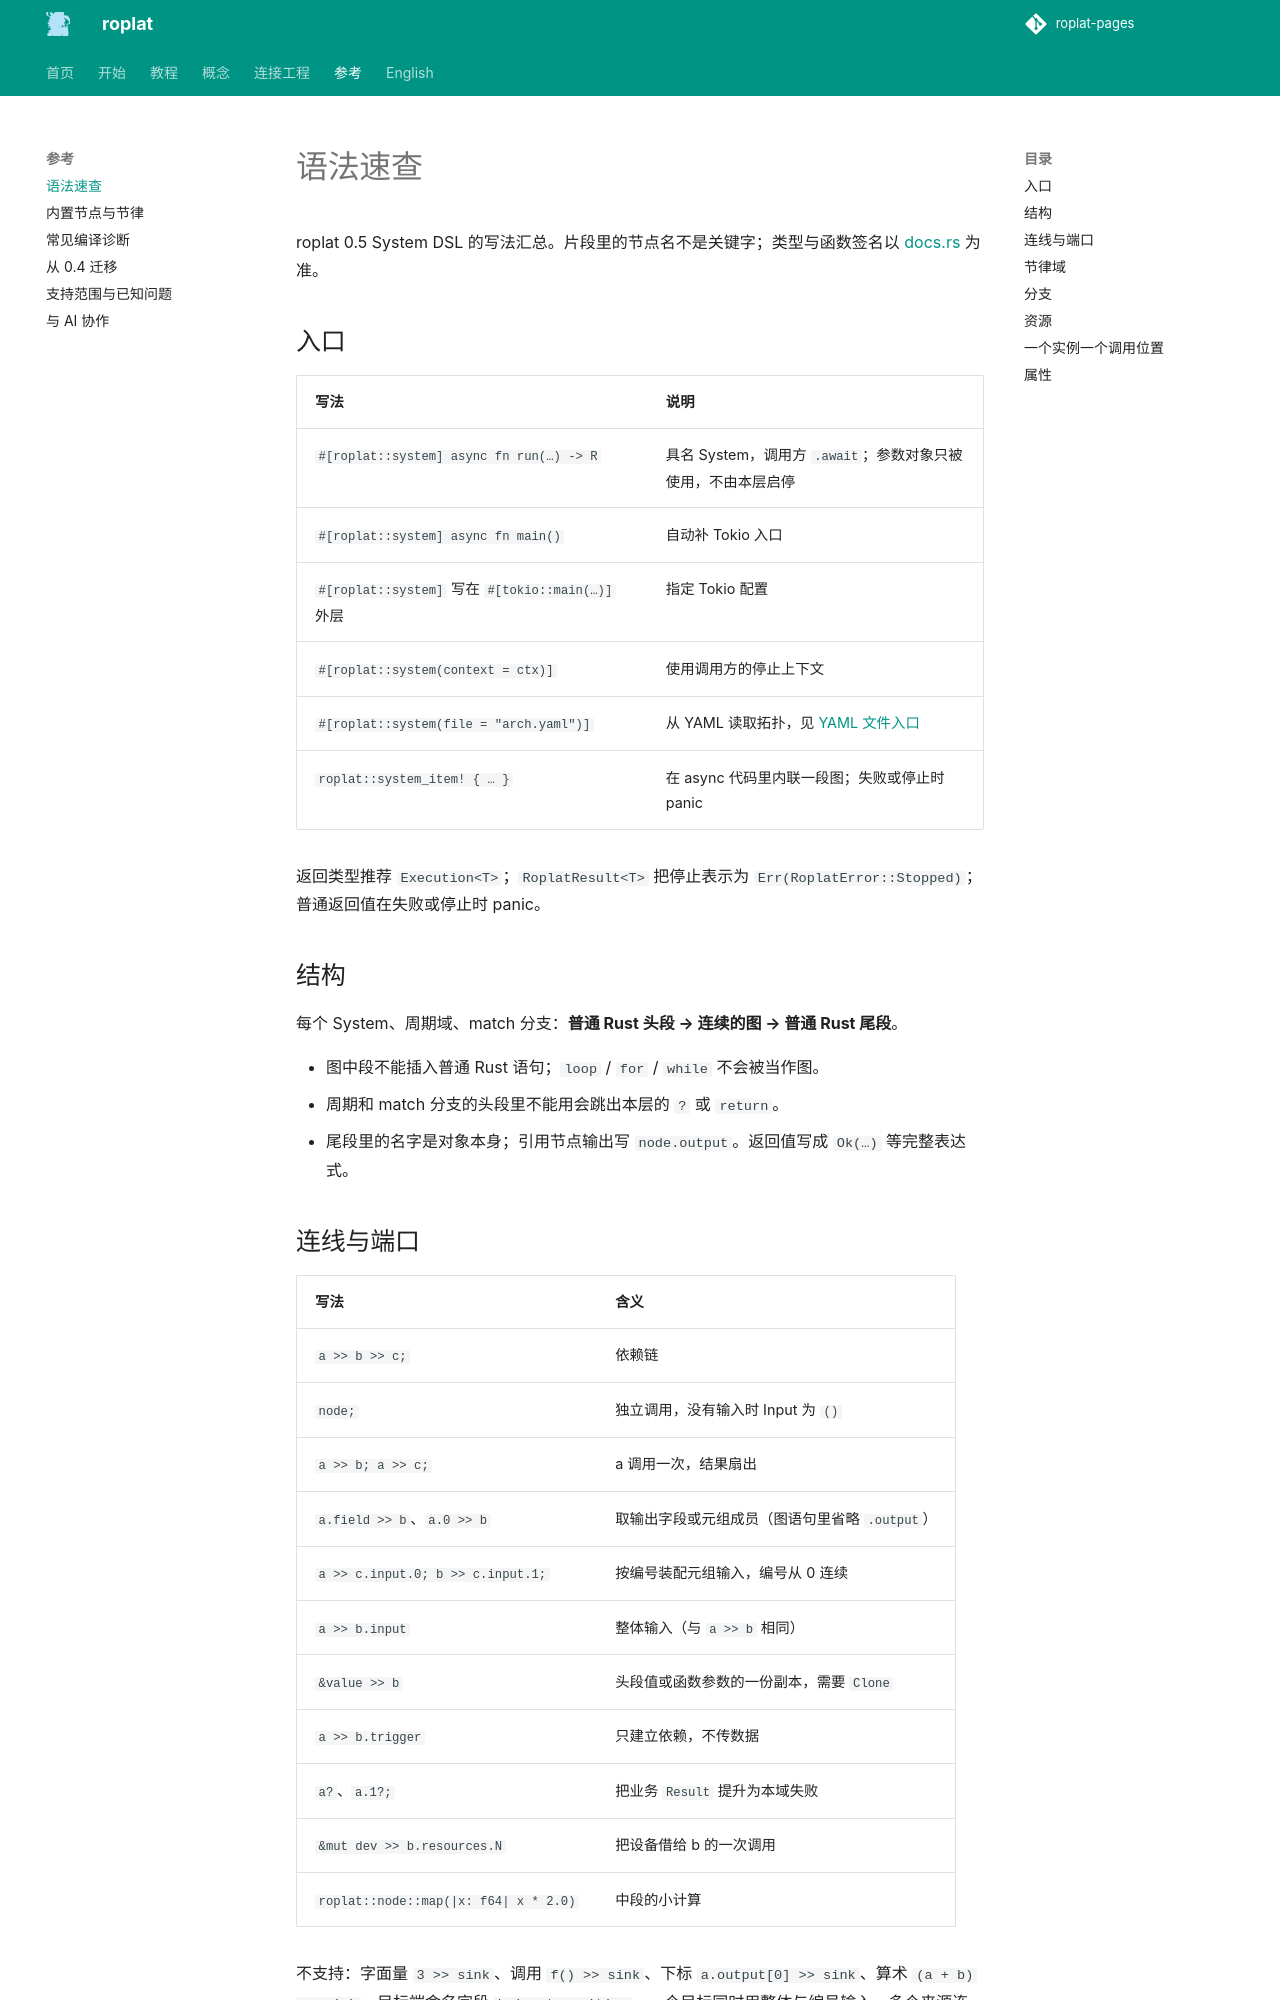

repository: Robot-Exp-Platform/roplat-pages · page: reference/syntax/index.html · generator: mkdocs

# 语法速查

roplat 0.5 System DSL 的写法汇总。片段里的节点名不是关键字；类型与函数签名以 [docs.rs](https://docs.rs/roplat/0.5.0/roplat/) 为准。

## 入口

| 写法 | 说明 |
|---|---|
| `#[roplat::system] async fn run(…) -> R` | 具名 System，调用方 `.await`；参数对象只被使用，不由本层启停 |
| `#[roplat::system] async fn main()` | 自动补 Tokio 入口 |
| `#[roplat::system]` 写在 `#[tokio::main(…)]` 外层 | 指定 Tokio 配置 |
| `#[roplat::system(context = ctx)]` | 使用调用方的停止上下文 |
| `#[roplat::system(file = "arch.yaml")]` | 从 YAML 读取拓扑，见 [YAML 文件入口](../integrate/yaml.md) |
| `roplat::system_item! { … }` | 在 async 代码里内联一段图；失败或停止时 panic |

返回类型推荐 `Execution<T>`；`RoplatResult<T>` 把停止表示为 `Err(RoplatError::Stopped)`；普通返回值在失败或停止时 panic。

## 结构

每个 System、周期域、match 分支：**普通 Rust 头段 → 连续的图 → 普通 Rust 尾段**。

- 图中段不能插入普通 Rust 语句；`loop` / `for` / `while` 不会被当作图。
- 周期和 match 分支的头段里不能用会跳出本层的 `?` 或 `return`。
- 尾段里的名字是对象本身；引用节点输出写 `node.output`。返回值写成 `Ok(…)` 等完整表达式。
